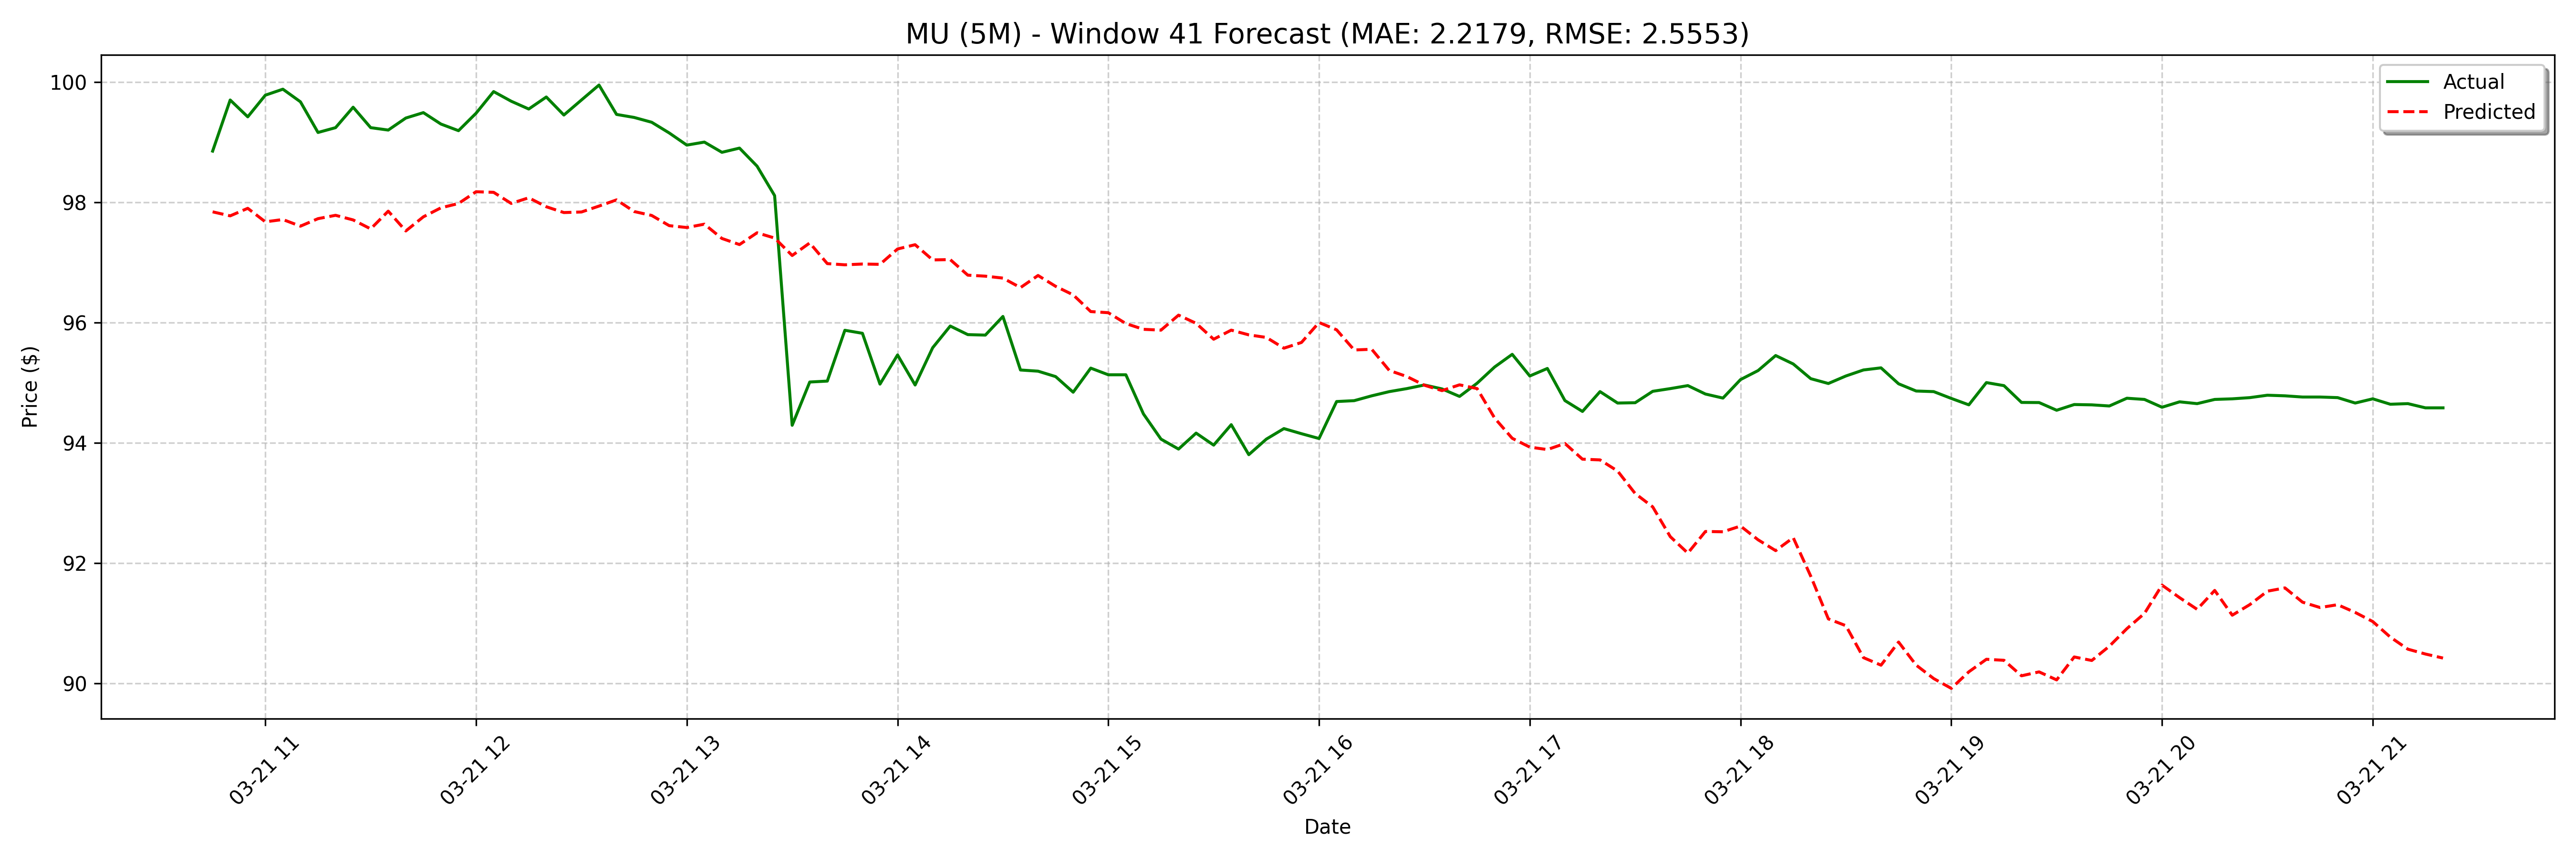

The file beside this chart, header and first rows:
date, actual, forecast
2025-03-21 10:45:00, 98.85, 97.84
2025-03-21 10:50:00, 99.7, 97.77
2025-03-21 10:55:00, 99.42, 97.9
2025-03-21 11:00:00, 99.78, 97.67
2025-03-21 11:05:00, 99.88, 97.71
2025-03-21 11:10:00, 99.67, 97.6
2025-03-21 11:15:00, 99.16, 97.73
2025-03-21 11:20:00, 99.24, 97.78
2025-03-21 11:25:00, 99.58, 97.71
2025-03-21 11:30:00, 99.24, 97.56
2025-03-21 11:35:00, 99.2, 97.85
2025-03-21 11:40:00, 99.4, 97.52
2025-03-21 11:45:00, 99.49, 97.76
2025-03-21 11:50:00, 99.3, 97.91
2025-03-21 11:55:00, 99.19, 97.98
2025-03-21 12:00:00, 99.48, 98.17
2025-03-21 12:05:00, 99.84, 98.16
2025-03-21 12:10:00, 99.68, 97.98
2025-03-21 12:15:00, 99.55, 98.07
2025-03-21 12:20:00, 99.75, 97.92
2025-03-21 12:25:00, 99.45, 97.83
2025-03-21 12:30:00, 99.7, 97.84
2025-03-21 12:35:00, 99.95, 97.94
2025-03-21 12:40:00, 99.46, 98.04
2025-03-21 12:45:00, 99.41, 97.85
2025-03-21 12:50:00, 99.33, 97.78
2025-03-21 12:55:00, 99.15, 97.61
2025-03-21 13:00:00, 98.95, 97.58
2025-03-21 13:05:00, 99.0, 97.63
2025-03-21 13:10:00, 98.83, 97.4
2025-03-21 13:15:00, 98.9, 97.3
2025-03-21 13:20:00, 98.6, 97.49
2025-03-21 13:25:00, 98.11, 97.4
2025-03-21 13:30:00, 94.29, 97.11
2025-03-21 13:35:00, 95.01, 97.32
2025-03-21 13:40:00, 95.03, 96.98
2025-03-21 13:45:00, 95.87, 96.96
2025-03-21 13:50:00, 95.82, 96.97
2025-03-21 13:55:00, 94.97, 96.97
2025-03-21 14:00:00, 95.46, 97.22
2025-03-21 14:05:00, 94.96, 97.29
2025-03-21 14:10:00, 95.58, 97.04
2025-03-21 14:15:00, 95.94, 97.05
2025-03-21 14:20:00, 95.8, 96.79
2025-03-21 14:25:00, 95.79, 96.77
2025-03-21 14:30:00, 96.1, 96.74
2025-03-21 14:35:00, 95.21, 96.58
2025-03-21 14:40:00, 95.19, 96.78
2025-03-21 14:45:00, 95.1, 96.6
2025-03-21 14:50:00, 94.84, 96.46
2025-03-21 14:55:00, 95.24, 96.18
2025-03-21 15:00:00, 95.13, 96.16
2025-03-21 15:05:00, 95.13, 95.98
2025-03-21 15:10:00, 94.48, 95.89
2025-03-21 15:15:00, 94.06, 95.87
2025-03-21 15:20:00, 93.89, 96.12
2025-03-21 15:25:00, 94.16, 95.99
2025-03-21 15:30:00, 93.96, 95.72
2025-03-21 15:35:00, 94.3, 95.87
2025-03-21 15:40:00, 93.8, 95.79
... 68 more rows
